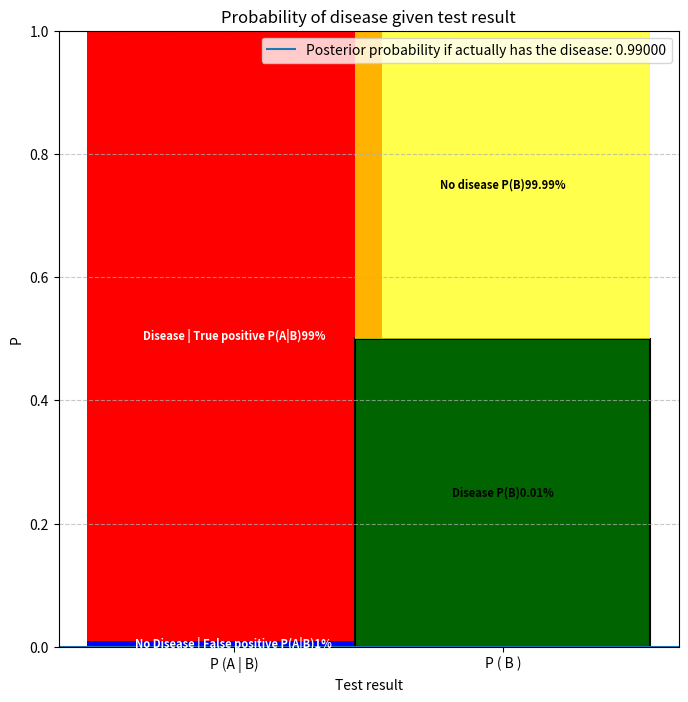

Recreate this plot in Python.
import numpy as np
import matplotlib.pyplot as plt

# 1.   Define
#P(A) - вероятность true positive
#P(B) - вероятность disease 
PAB1 = 0.99 # P(A|B) Result True positive  (have the disease) 99% accuracy of the test
PAB2 = 1-PAB1  # Result False positive   (does not have the disease) 1%

PB1 = 0.5  # P(B)prior probability disease 0.01%
PB2 = 1 - PB1  # prior probability NO DISEASE 99.99%

# 2. posterior probability Bayes' Theorem
#P(A)= SUM(P(A|B)*P(B)) - Law of total probability
PA = PAB1*PB1+PAB2*PB2 # posterior
# Bayes' Theorem
# P(B|A) = (P(A|B)*P(B)) / P(A) 
PBA= (PAB1*PB1) / (PA) # posterior probability

# Plot
import matplotlib.pyplot as plt

labels = ["P (A | B)", "P ( B )"]
values1 = [PAB2, PAB1]  # Probability Disease if test true positive
values2 = [PB1, PB2]    # Probability Disease 

x_positions = [0, 1]  
width = 1.1  
colors1 = ['blue', 'red']
colors2 = ['darkgreen', 'yellow']
text_labels1 = ["No Disease | False positive P(A|B)1% ", "Disease | True positive P(A|B)99%"]
text_labels2 = ["Disease P(B)0.01%", "No disease P(B)99.99%"]

plt.figure(figsize=(8, 8))

# Tests 
bottom_val = 0
for i, val in enumerate(values1):
    plt.bar(x_positions[0], val, bottom=bottom_val, color=colors1[i], alpha=1, width=width)
    plt.text(x_positions[0], bottom_val + val / 2, text_labels1[i], ha='center', va='center', fontsize=8, color='white', fontweight='bold')
    bottom_val += val

# Diseases
bottom_val = 0
for i, val in enumerate(values2):
    plt.bar(x_positions[1], val, bottom=bottom_val, color=colors2[i], alpha=1 if i == 0 else 0.7, width=width, edgecolor='black' if i == 0 else None, linewidth=1.5)
    plt.text(x_positions[1], bottom_val + val / 2, text_labels2[i], ha='center', va='center', fontsize=8, color='black' if i == 0 else 'black', fontweight='bold')
    bottom_val += val
    
#posterior probability if has the disease

plt.axhline ()
plt.legend( [f'Posterior probability if actually has the disease: {PBA:.5f}'], loc='upper right')

plt.xlabel("Test result")
plt.ylabel("P")
plt.title("Probability of disease given test result")

plt.xticks(x_positions, labels)
plt.ylabel("P")
plt.title("Probability of disease given test result")
plt.ylim(0, 1)
plt.grid(axis='y', linestyle='--', alpha=0.7)
plt.show()
